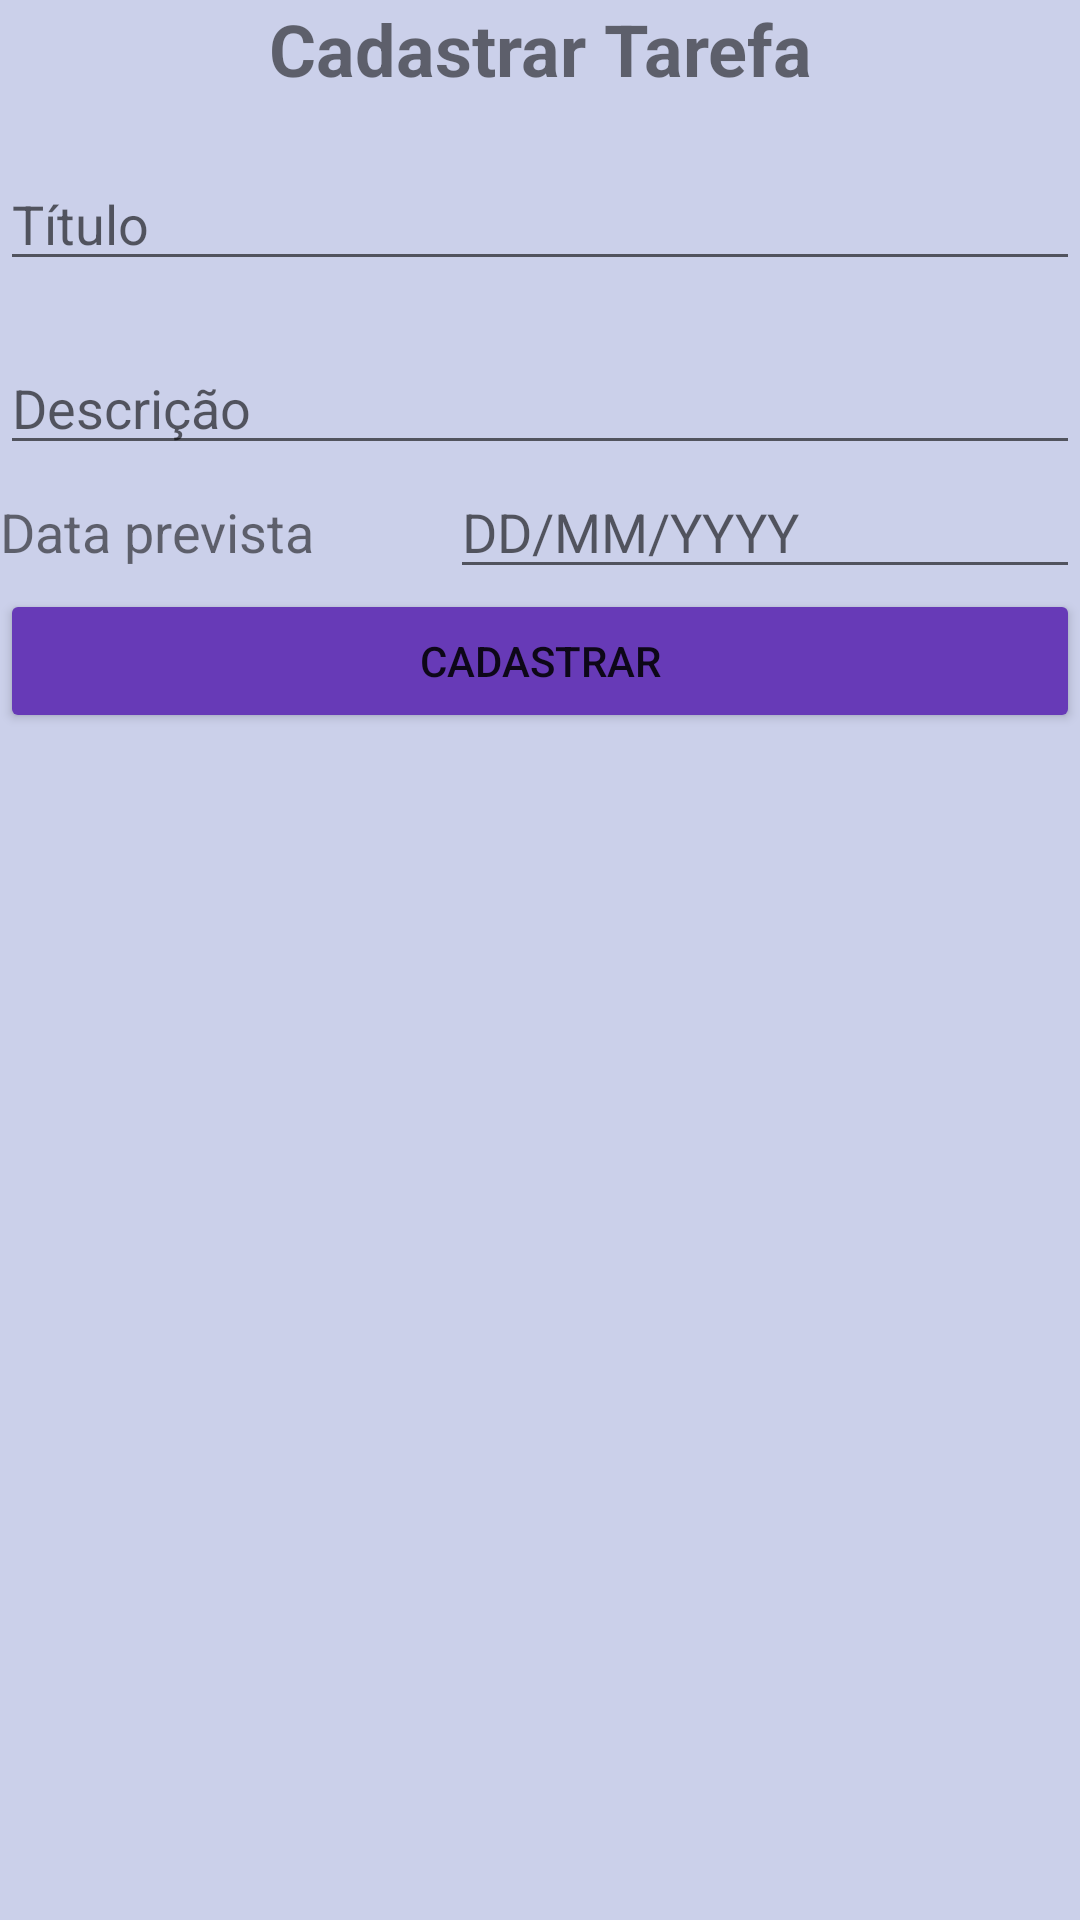

Write the Android layout XML for this screen, with the resource values it uses.
<!-- AndroidManifest.xml: application theme Theme.Segundaavaliacao -->
<!-- res/layout/activity_task.xml -->
<?xml version="1.0" encoding="utf-8"?>
<androidx.constraintlayout.widget.ConstraintLayout xmlns:android="http://schemas.android.com/apk/res/android"
    xmlns:app="http://schemas.android.com/apk/res-auto"
    xmlns:tools="http://schemas.android.com/tools"
    android:layout_width="match_parent"
    android:layout_height="match_parent"
    android:background="#cbd0ea"
    android:paddingLeft="@dimen/activity_horizontal_margin"
    android:paddingTop="@dimen/activity_vertical_margin"
    android:paddingRight="@dimen/activity_horizontal_margin"
    android:paddingBottom="@dimen/activity_vertical_margin"
    tools:context=".TaskActivity">


    <ScrollView
        android:layout_width="match_parent"
        android:layout_height="match_parent">

        <LinearLayout
            android:layout_width="match_parent"
            android:layout_height="wrap_content"
            android:orientation="vertical" >

            <TextView
                android:id="@+id/tarefaTitle"
                android:layout_width="match_parent"
                android:layout_height="wrap_content"
                android:text="Cadastrar Tarefa"
                android:textAlignment="center"
                android:textSize="24sp"
                android:textStyle="bold" />

            <TextView
                android:id="@+id/warningMessage"
                android:layout_width="match_parent"
                android:layout_height="wrap_content"
                android:textAlignment="center"
                android:textColor="#FF0000"
                android:textSize="18sp"
                android:visibility="gone" />

            <EditText
                android:id="@+id/editTextTextTitle"
                android:layout_width="match_parent"
                android:layout_height="wrap_content"
                android:ems="10"
                android:hint="Título"
                android:layout_marginTop="20dp"
                android:inputType="textPersonName" />

            <EditText
                android:id="@+id/editTextTextDescription"
                android:layout_width="match_parent"
                android:layout_height="wrap_content"
                android:ems="10"
                android:layout_marginTop="20dp"
                android:hint="Descrição"
                android:inputType="text" />

            <LinearLayout
                android:layout_width="match_parent"
                android:layout_height="wrap_content"
                android:orientation="horizontal">

                <TextView
                    android:id="@+id/textView10"
                    android:layout_width="wrap_content"
                    android:layout_height="wrap_content"
                    android:layout_weight="1"
                    android:textSize="18sp"
                    android:text="Data prevista" />

                <EditText
                    android:id="@+id/editTextEndingDate"
                    android:layout_width="wrap_content"
                    android:layout_height="wrap_content"
                    android:ems="10"
                    android:hint="DD/MM/YYYY"
                    android:inputType="date|time" />
            </LinearLayout>

            <LinearLayout
                android:layout_width="match_parent"
                android:layout_height="wrap_content"
                android:orientation="horizontal">

                <TextView
                    android:id="@+id/textViewCreatedBy"
                    android:layout_width="wrap_content"
                    android:layout_height="wrap_content"
                    android:layout_weight="1"
                    android:text="Criado por"
                    android:visibility="gone"
                    android:textSize="18sp" />
            </LinearLayout>

            <LinearLayout
                android:layout_width="match_parent"
                android:layout_height="wrap_content"
                android:orientation="horizontal">

                <TextView
                    android:id="@+id/textViewEndedBy"
                    android:layout_width="wrap_content"
                    android:layout_height="wrap_content"
                    android:layout_weight="1"
                    android:textSize="18sp"
                    android:visibility="gone"
                    android:text="Finalizado Por" />
            </LinearLayout>

            <LinearLayout
                android:layout_width="match_parent"
                android:layout_height="wrap_content"
                android:orientation="horizontal">

                <TextView
                    android:id="@+id/textViewEndedAt"
                    android:layout_width="wrap_content"
                    android:layout_height="wrap_content"
                    android:layout_weight="1"
                    android:textSize="18sp"
                    android:visibility="gone"
                    android:text="Data de Finalização" />

            </LinearLayout>


            <LinearLayout
                android:layout_width="match_parent"
                android:layout_height="wrap_content"
                android:orientation="horizontal">
                <TextView
                    android:id="@+id/textViewStatus"
                    android:layout_width="wrap_content"
                    android:layout_height="wrap_content"
                    android:layout_weight="1"
                    android:textSize="18sp"
                    android:visibility="gone"
                    android:text="Status" />
            </LinearLayout>

            <Button
                android:id="@+id/buttonActionTask"
                android:onClick="onClick"
                android:layout_width="match_parent"
                android:layout_height="wrap_content"
                android:text="Cadastrar"
                app:backgroundTint="#673AB7" />
        </LinearLayout>
    </ScrollView>
</androidx.constraintlayout.widget.ConstraintLayout>
<!-- resources referenced by this layout -->
<resources>
  <style name="Theme.Segundaavaliacao" parent="Theme.MaterialComponents.DayNight.DarkActionBar">
          
          <item name="colorPrimary">@color/purple_500</item>
          <item name="colorPrimaryVariant">@color/purple_700</item>
          <item name="colorOnPrimary">@color/white</item>
          
          <item name="colorSecondary">@color/teal_200</item>
          <item name="colorSecondaryVariant">@color/teal_700</item>
          <item name="colorOnSecondary">@color/black</item>
          
          <item name="android:statusBarColor" tools:targetApi="l">?attr/colorPrimaryVariant</item>
          
      </style>
  <!-- not gathered from this repository: default colours our renderer supplied (Android Studio template values) -->
  <color name="purple_500">#FF6200EE</color>
  <color name="purple_700">#FF3700B3</color>
  <color name="teal_200">#FF03DAC5</color>
  <color name="teal_700">#FF018786</color>
  <color name="black">#FF000000</color>
  <color name="white">#FFFFFFFF</color>
</resources>
